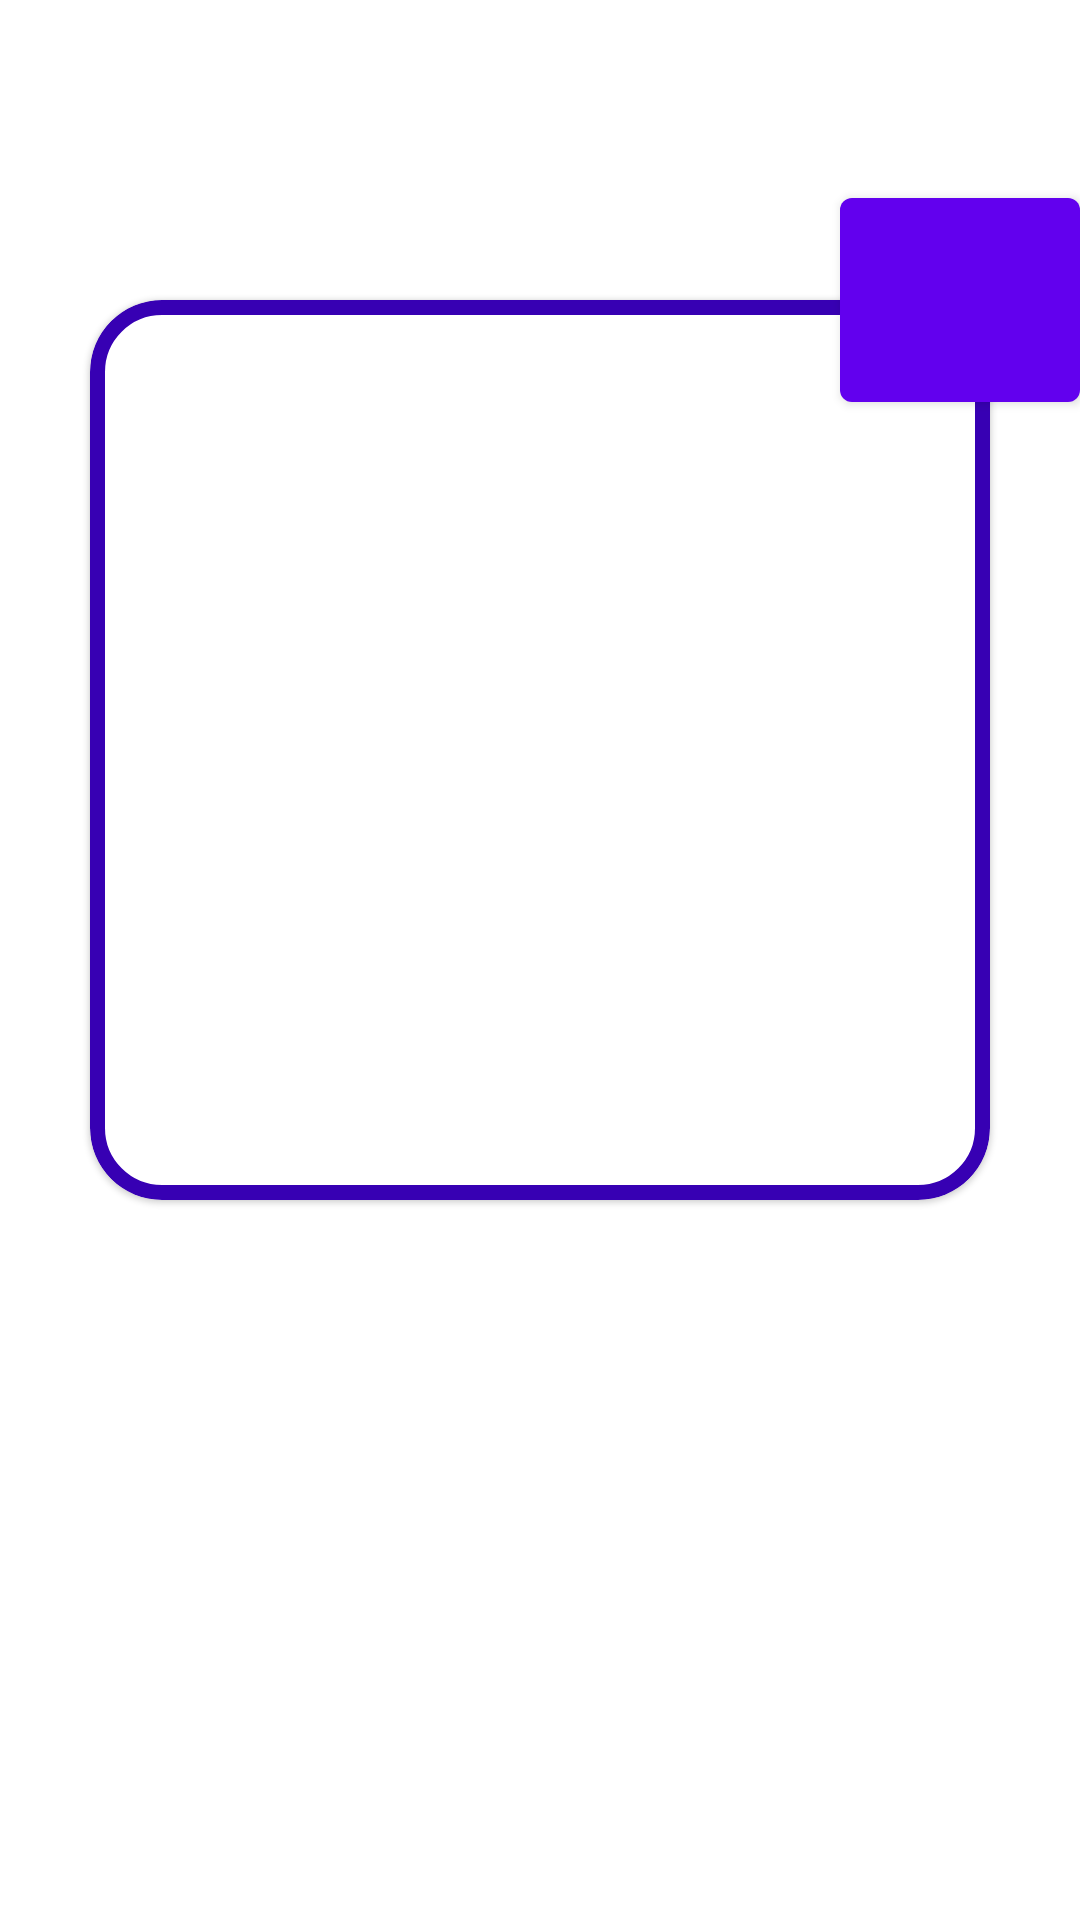

The Android layout XML behind this screen, and the referenced resources:
<!-- AndroidManifest.xml: application theme Theme.Kotlin_dop8 -->
<!-- res/layout/fragment_detail.xml -->
<?xml version="1.0" encoding="utf-8"?>
<FrameLayout xmlns:android="http://schemas.android.com/apk/res/android"
    xmlns:tools="http://schemas.android.com/tools"
    android:layout_width="match_parent"
    android:layout_height="match_parent"
    android:background="@color/white"
    tools:context=".DetailFragment">

    <com.google.android.material.card.MaterialCardView xmlns:app="http://schemas.android.com/apk/res-auto"
        android:layout_width="300dp"
        android:layout_height="300dp"
        android:layout_gravity="center"
        android:layout_marginBottom="70dp"
        app:cardCornerRadius="24dp"
        app:strokeColor="@color/purple_700"
        app:strokeWidth="5dp"
        tools:cardBackgroundColor="#685C5C">

        <ImageView
            android:id="@+id/iv_fullscreen"
            android:layout_width="match_parent"
            android:layout_height="match_parent"
            android:scaleType="fitXY" />
    </com.google.android.material.card.MaterialCardView>

    <TextView
        android:id="@+id/tv_name_person"
        android:layout_width="wrap_content"
        android:layout_height="wrap_content"
        android:layout_gravity="bottom|center"
        android:layout_marginBottom="130dp"
        android:textColor="@color/black"
        android:textSize="50sp"
        tools:text="Hello" />

    <TextView
        android:id="@+id/tv_family_person"
        android:layout_width="wrap_content"
        android:layout_height="wrap_content"
        android:layout_gravity="bottom|center"
        android:layout_marginBottom="40dp"
        android:textColor="@color/black"
        android:textSize="50sp"
        tools:text="Hello" />

    <TextView
        android:id="@+id/tv_age_person"
        android:layout_width="wrap_content"
        android:layout_height="wrap_content"
        android:layout_gravity="bottom"
        android:background="@color/white"
        android:textColor="@color/black"
        android:textSize="50sp"
        tools:text="Hello" />

    <com.google.android.material.button.MaterialButton
        android:id="@+id/bnt_back_stack"
        android:layout_width="80dp"
        android:layout_height="80dp"
        android:layout_gravity="center"
        android:layout_marginStart="140dp"
        android:layout_marginBottom="220dp" />

</FrameLayout>
<!-- resources referenced by this layout -->
<resources>
  <style name="Theme.Kotlin_dop8" parent="Theme.MaterialComponents.DayNight.DarkActionBar">
          
          <item name="colorPrimary">@color/purple_500</item>
          <item name="colorPrimaryVariant">@color/purple_700</item>
          <item name="colorOnPrimary">@color/white</item>
          
          <item name="colorSecondary">@color/teal_200</item>
          <item name="colorSecondaryVariant">@color/teal_700</item>
          <item name="colorOnSecondary">@color/black</item>
          
          <item name="android:statusBarColor" tools:targetApi="l">?attr/colorPrimaryVariant</item>
          
      </style>
  <!-- not gathered from this repository: default colours our renderer supplied (Android Studio template values) -->
  <color name="purple_500">#FF6200EE</color>
  <color name="purple_700">#FF3700B3</color>
  <color name="teal_200">#FF03DAC5</color>
  <color name="teal_700">#FF018786</color>
  <color name="black">#FF000000</color>
  <color name="white">#FFFFFFFF</color>
</resources>
